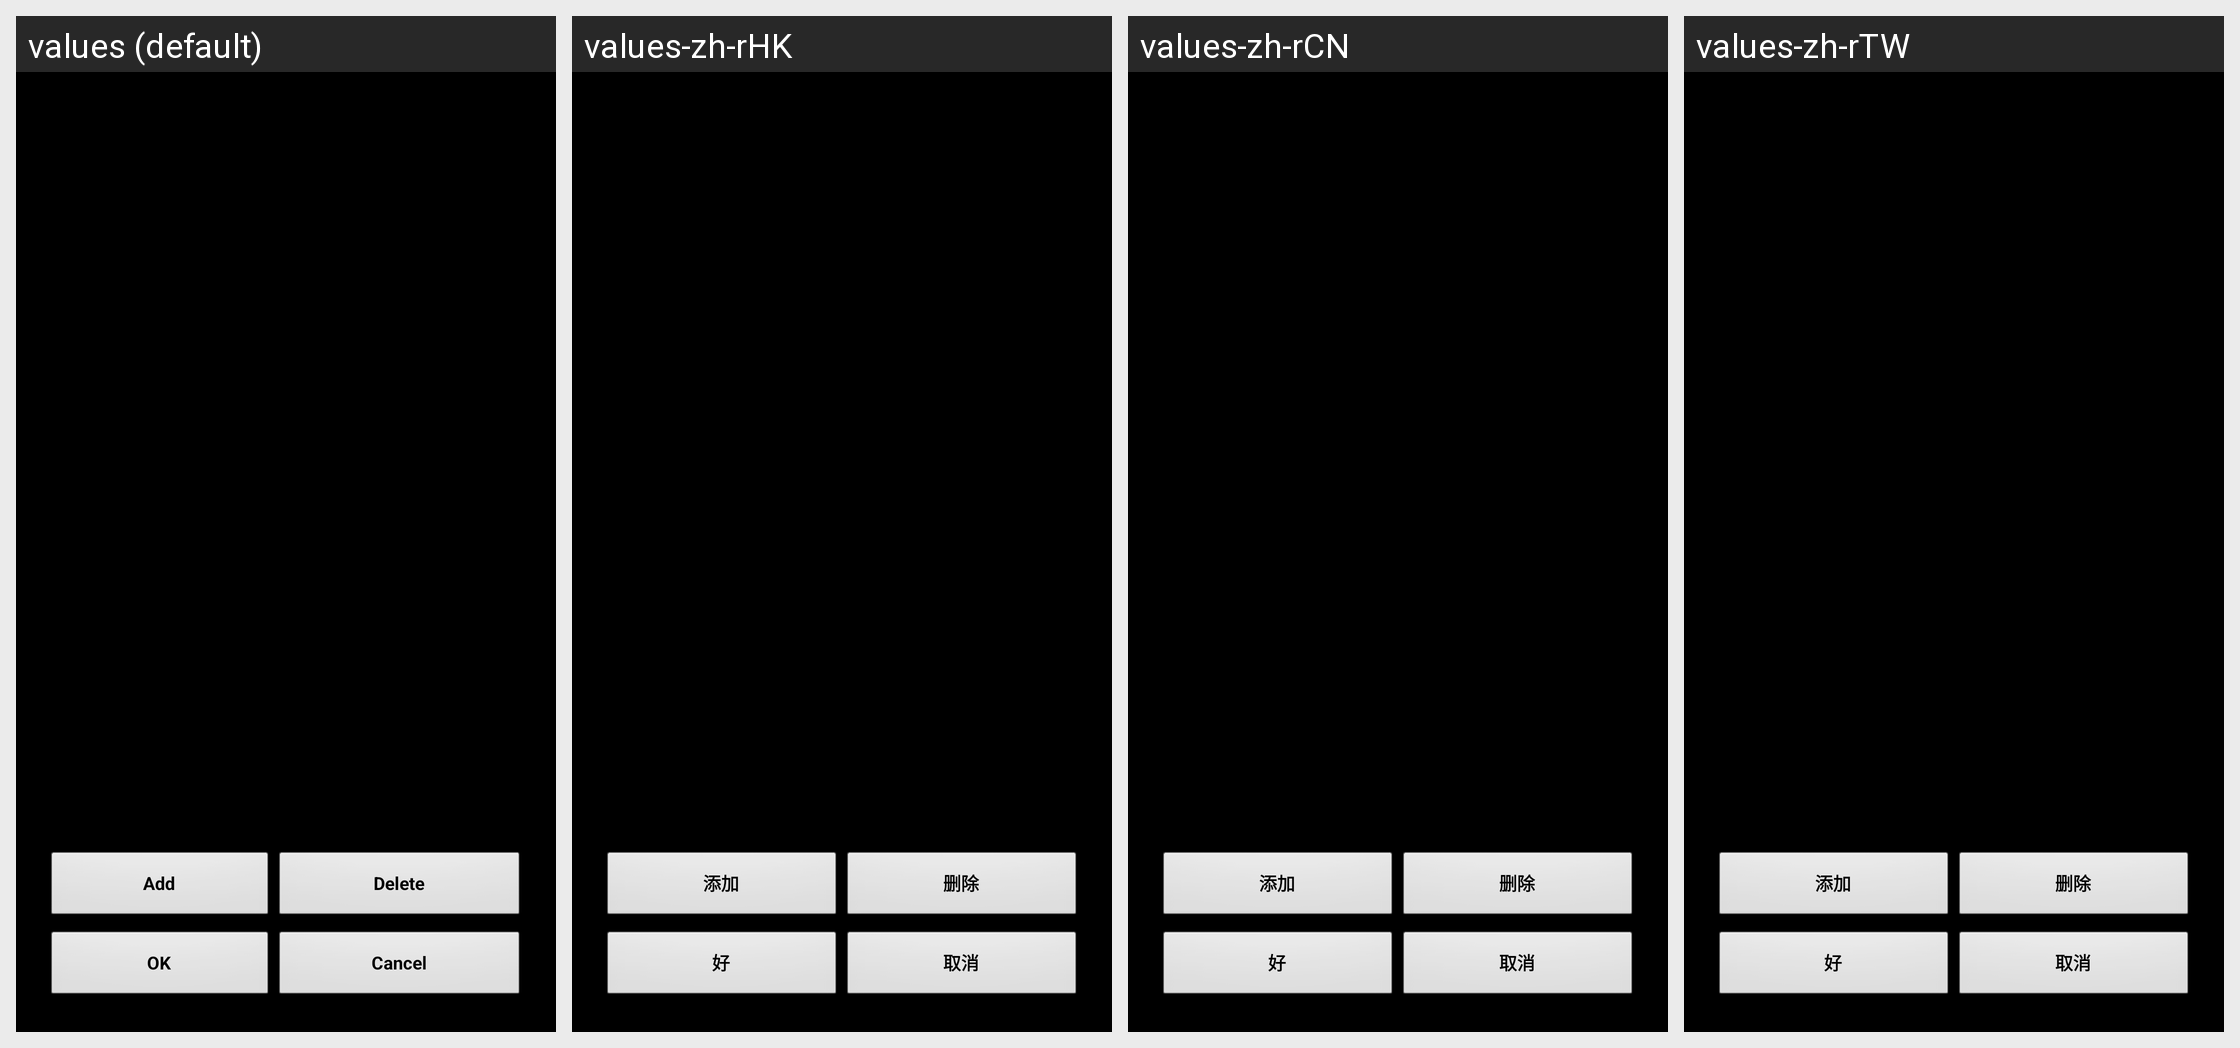

This grid shows one Android layout under several languages. Give, for every string resource on the screen, its name, the default text and each shown locale's text.
Android screen res/layout/rifles_list.xml rendered under 4 locales, left to right: values (default), values-zh-rHK, values-zh-rCN, values-zh-rTW. Device: Nexus 5 (rendered at 1080×1920; each locale shown at half size, 540×960, under a caption strip naming it); theme MyTheme.
Other locales in the repository, not shown: values-ar, values-be, values-bg, values-bn, values-da, values-de, values-en-rGB, values-es, values-fa, values-fi, values-fr, values-hi, values-in, values-it, values-ja, values-ko, values-nb, values-nl, values-pl, values-pt, values-pt-rBR, values-pt-rPT, values-ru, values-sv, values-tg, values-tr, values-zh, values-zh-rSG.
Strings drawn on this screen, with the default value and each locale's value (text and hints the layout hard-codes, and strings that could not be matched under every locale, appear in the picture but are not listed):

add_word
  values: Add
  values-zh-rHK: 添加
  values-zh-rCN: 添加
  values-zh-rTW: 添加

Delete_str
  values: Delete
  values-zh-rHK: 删除
  values-zh-rCN: 删除
  values-zh-rTW: 删除

ok_label
  values: OK
  values-zh-rHK: 好
  values-zh-rCN: 好
  values-zh-rTW: 好

cancel_label
  values: Cancel
  values-zh-rHK: 取消
  values-zh-rCN: 取消
  values-zh-rTW: 取消
